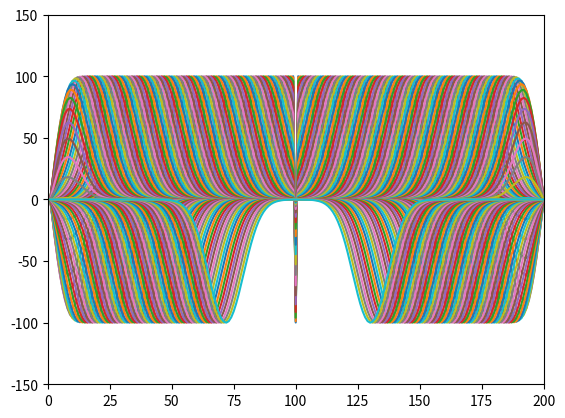

Python code for this plot:

#------------------ Gaussian pulse propagation in a homogeneous medium

import numpy as np
import matplotlib.pyplot as plt

#----- Medium ----------
length = 2         
eps0 = 8.854e-12
meu0 = 4*np.pi*1e-7
epsr = 1
meur = 1
eps = eps0*epsr
meu = meu0*meur

#---- Signal -----------
c = 3e8
v = c/np.sqrt(epsr*meur)
freq = 3e9
lamda = v/freq

#------ Cell length and time step---------
dz = lamda/10
dt = dz/v
N_cells = int(length/dz)
Mid_cell = int(N_cells/2)

#------ Multiplying constants --------
const_e = dt/(eps*dz)
const_h = dt/(meu*dz)

#------- Initialise E and H arrays ------------
ex = np.zeros(N_cells)
hy = np.zeros(N_cells)

#------ Gaussian pulse ------------
Ts = 10*dt          # pulse width
t0 = 3*Ts           # delay
N_steps = 200       # maximum iteration steps

#************** Iteration loop ****************

for n in range (N_steps):        
    time = n*dt        
         
    #------- Gaussian pulse launched in the middle cell ---------
    pulse = (np.exp(-np.power(((time-t0)/Ts),2)))/dz             
    ex[Mid_cell-1] = pulse             
    
    #------------------------ compute H -------------------------
    k = np.linspace(0, N_cells-2, N_cells-1, dtype = int)
    hy[k] = hy[k]-const_h*(ex[k+1]-ex[k])
        
    #------------------------ compute E -------------------------
    k = np.linspace(1, N_cells-2, N_cells-2, dtype = int)
    ex[k] = ex[k]-const_e*(hy[k]-hy[k-1]) 
        
    #------------------------ plot ------------------------------
    plt.plot(np.linspace(1, N_cells, N_cells, dtype = int),ex)
    plt.xlim(0,200)
    plt.ylim((-150,150))
    plt.grid()
    plt.show()
